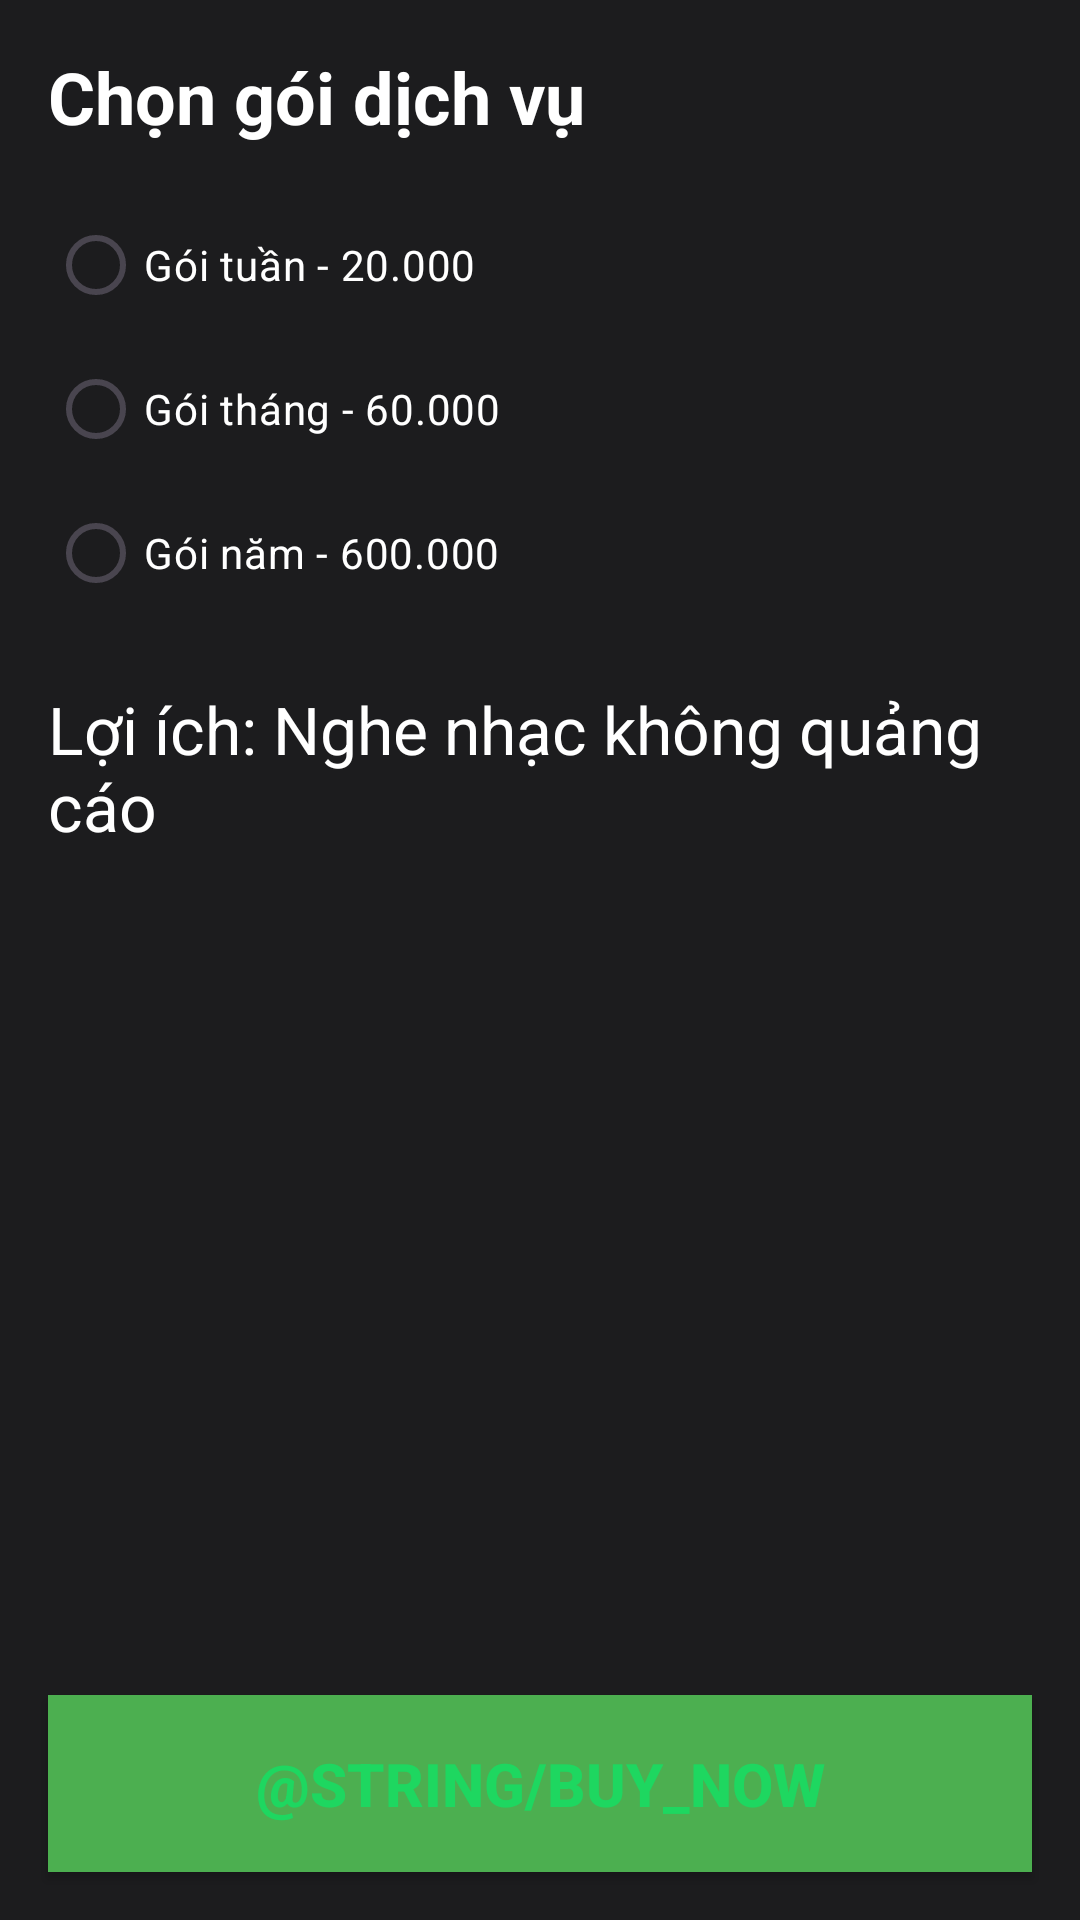

Android layout source for this screen:
<!-- AndroidManifest.xml: application theme Theme.MobileMusicApp -->
<!-- res/layout/fragment_premium.xml -->
<?xml version="1.0" encoding="utf-8"?>
<RelativeLayout xmlns:android="http://schemas.android.com/apk/res/android"
    xmlns:tools="http://schemas.android.com/tools"
    android:layout_width="match_parent"
    android:layout_height="match_parent"
    tools:context=".fragment.PremiumFragment"
    android:background="#1C1C1E">

    
    <LinearLayout
        android:id="@+id/contentLayout"
        android:layout_width="match_parent"
        android:layout_height="wrap_content"
        android:orientation="vertical"
        android:layout_margin="16dp"
        android:layout_alignParentTop="true"
        android:layout_above="@+id/btnPay">

        
        <TextView
            android:layout_width="wrap_content"
            android:layout_height="wrap_content"
            android:text="Chọn gói dịch vụ"
            android:textSize="24sp"
            android:textStyle="bold"
            android:textColor="#FFFFFF"
            android:layout_marginBottom="16dp" />

        
        <RadioGroup
            android:id="@+id/planGroup"
            android:layout_width="match_parent"
            android:layout_height="wrap_content"
            android:orientation="vertical">
            <RadioButton
                android:id="@+id/radioWeekly"
                android:layout_width="wrap_content"
                android:layout_height="wrap_content"
                android:text="Gói tuần - 20.000"
                android:textColor="#FFFFFF"
                android:buttonTint="#FFFFFF"
                android:layout_weight="1" />

            <RadioButton
                android:id="@+id/radioMonthly"
                android:layout_width="wrap_content"
                android:layout_height="wrap_content"
                android:text="Gói tháng - 60.000"
                android:textColor="#FFFFFF"
                android:buttonTint="#FFFFFF"
                android:layout_weight="1" />

            <RadioButton
                android:id="@+id/radioYearly"
                android:layout_width="wrap_content"
                android:layout_height="wrap_content"
                android:text="Gói năm - 600.000"
                android:textColor="#FFFFFF"
                android:buttonTint="#FFFFFF"
                android:layout_weight="1" />

            

























































        </RadioGroup>
        <TextView
            android:layout_width="match_parent"
            android:layout_height="wrap_content"
            android:text="Lợi ích: Nghe nhạc không quảng cáo"
            android:layout_marginTop="20dp"
            android:textSize="22sp"
            android:textColor="#FFFFFF"
        />
    </LinearLayout>

    
    <Button
        android:id="@+id/btnPay"
        android:layout_width="match_parent"
        android:layout_height="wrap_content"
        android:text="@string/buy_now"
        android:textSize="20sp"
        android:background="#4CAF50"
        android:textColor="@color/green"
        android:padding="16dp"
        android:textStyle="bold"
        android:layout_alignParentBottom="true"
        android:layout_margin="16dp" />
</RelativeLayout>
<!-- resources referenced by this layout -->
<resources>
  <color name="green">#1ED760</color>
  <string name="buy_now">Buy Now</string>
  <style name="Theme.MobileMusicApp" parent="Base.Theme.MobileMusicApp" />
  <style name="Base.Theme.MobileMusicApp" parent="Theme.Material3.DayNight.NoActionBar">
          
          
      </style>
</resources>
